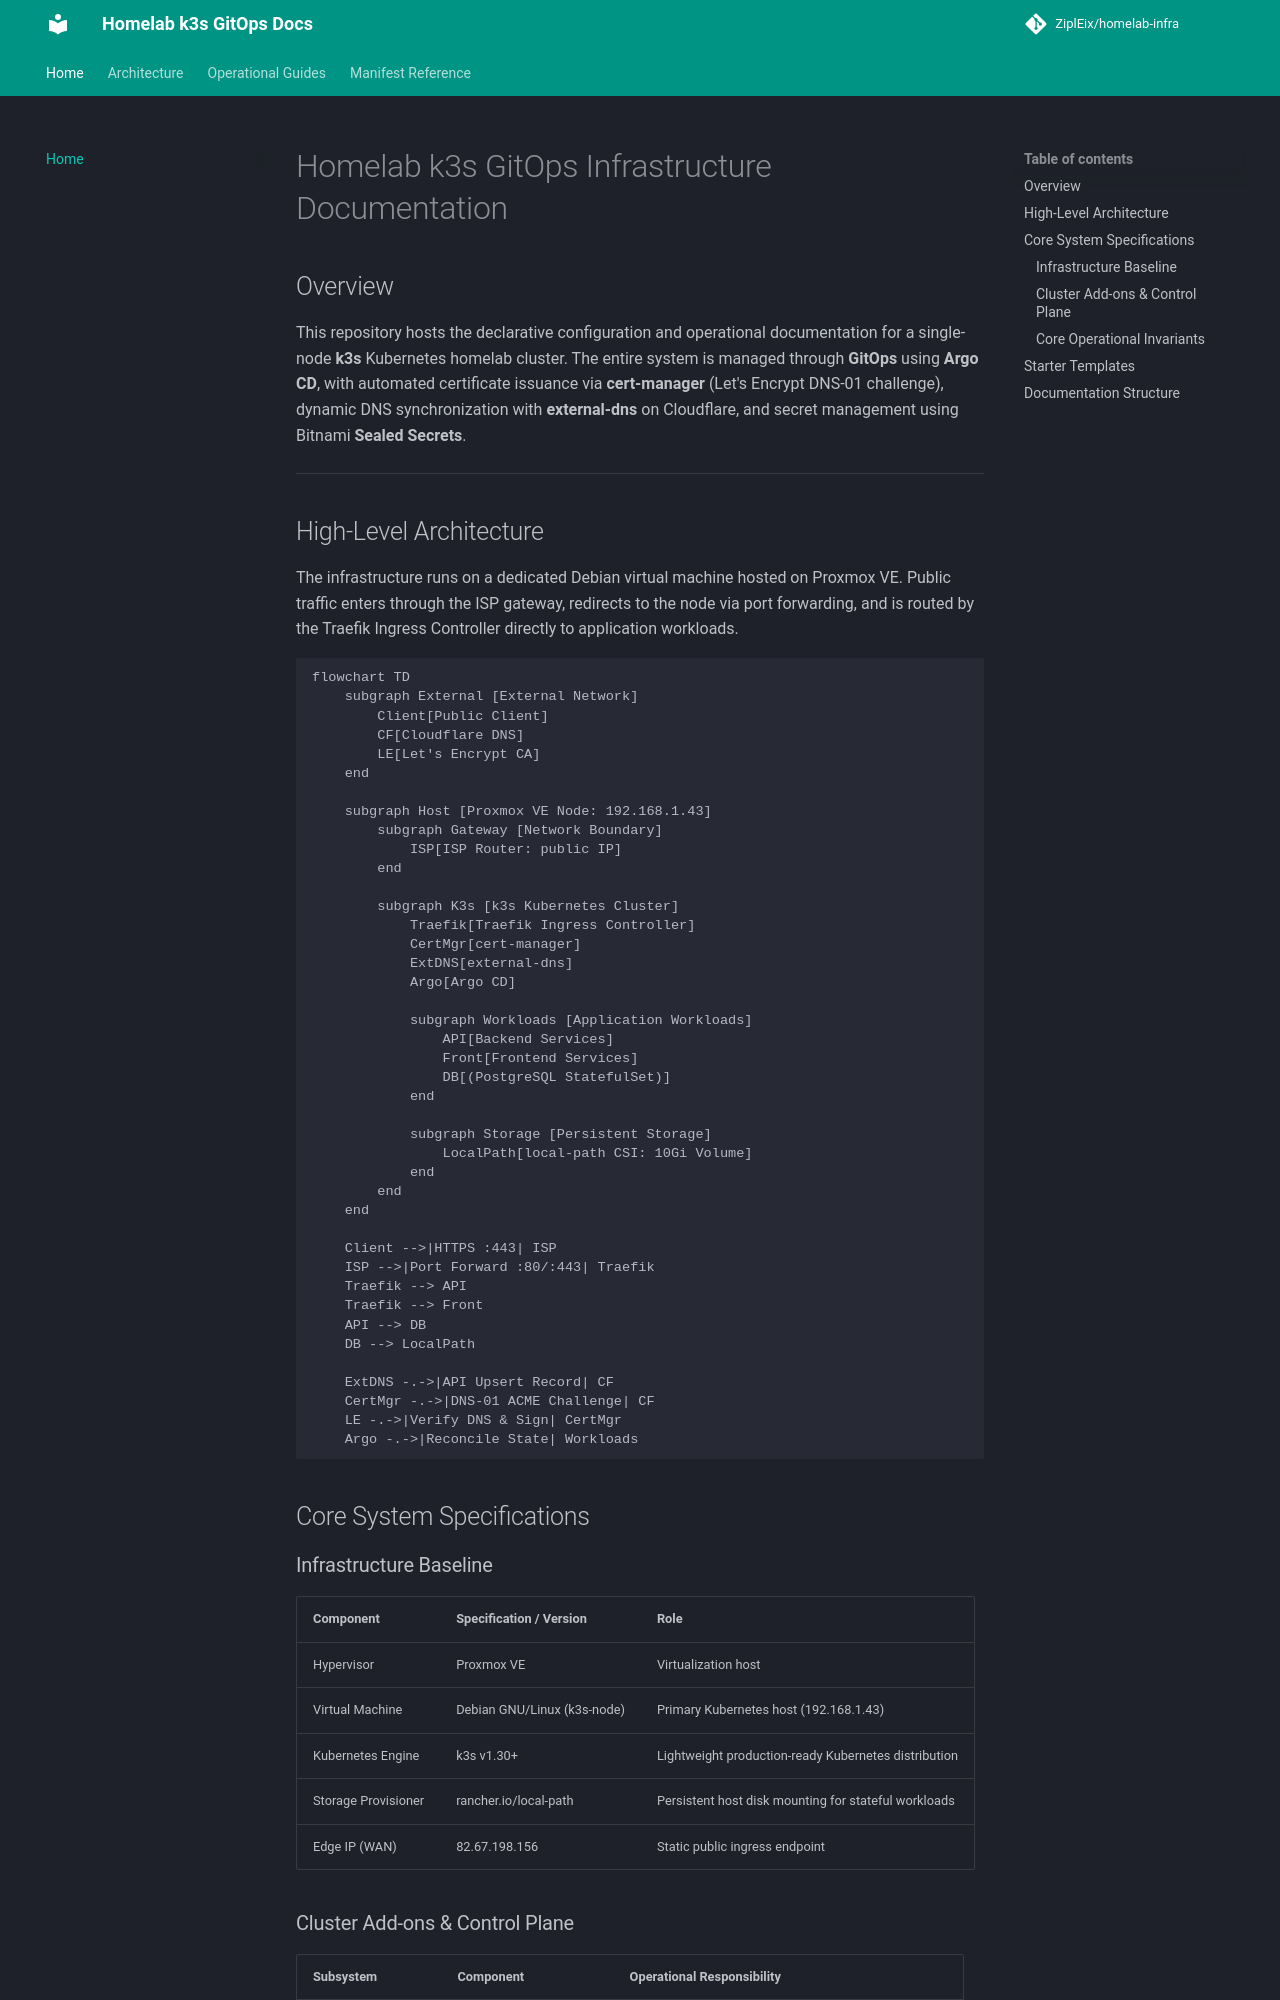

repository: ZiplEix/homelab-infra · page: index.html · generator: mkdocs

# Homelab k3s GitOps Infrastructure Documentation

## Overview

This repository hosts the declarative configuration and operational documentation for a single-node **k3s** Kubernetes homelab cluster. The entire system is managed through **GitOps** using **Argo CD**, with automated certificate issuance via **cert-manager** (Let's Encrypt DNS-01 challenge), dynamic DNS synchronization with **external-dns** on Cloudflare, and secret management using Bitnami **Sealed Secrets**.

---

## High-Level Architecture

The infrastructure runs on a dedicated Debian virtual machine hosted on Proxmox VE. Public traffic enters through the ISP gateway, redirects to the node via port forwarding, and is routed by the Traefik Ingress Controller directly to application workloads.

```mermaid
flowchart TD
    subgraph External [External Network]
        Client[Public Client]
        CF[Cloudflare DNS]
        LE[Let's Encrypt CA]
    end

    subgraph Host [Proxmox VE Node: 192.168.1.43]
        subgraph Gateway [Network Boundary]
            ISP[ISP Router: public IP]
        end

        subgraph K3s [k3s Kubernetes Cluster]
            Traefik[Traefik Ingress Controller]
            CertMgr[cert-manager]
            ExtDNS[external-dns]
            Argo[Argo CD]

            subgraph Workloads [Application Workloads]
                API[Backend Services]
                Front[Frontend Services]
                DB[(PostgreSQL StatefulSet)]
            end

            subgraph Storage [Persistent Storage]
                LocalPath[local-path CSI: 10Gi Volume]
            end
        end
    end

    Client -->|HTTPS :443| ISP
    ISP -->|Port Forward :80/:443| Traefik
    Traefik --> API
    Traefik --> Front
    API --> DB
    DB --> LocalPath

    ExtDNS -.->|API Upsert Record| CF
    CertMgr -.->|DNS-01 ACME Challenge| CF
    LE -.->|Verify DNS & Sign| CertMgr
    Argo -.->|Reconcile State| Workloads
```

## Core System Specifications

### Infrastructure Baseline

|Component | Specification / Version | Role |
|---|---|---|
| Hypervisor | Proxmox VE | Virtualization host |
| Virtual Machine | Debian GNU/Linux (k3s-node) | Primary Kubernetes host (192.168.1.43) |
| Kubernetes Engine | k3s v1.30+ | Lightweight production-ready Kubernetes distribution |
| Storage Provisioner | rancher.io/local-path | Persistent host disk mounting for stateful workloads |
| Edge IP (WAN) | 82.67.198.156 | Static public ingress endpoint |

### Cluster Add-ons & Control Plane

| Subsystem | Component | Operational Responsibility |
|---|---|---|
| Subsystem | Component | Operational Responsibility |
| Ingress Controller | Traefik | "Reverse proxy |  dynamic TLS termination |  path routing" |
| DNS Controller | external-dns (v0.14.0+) | Synchronizes Ingress hosts to Cloudflare A/TXT records |
| Certificate Manager | cert-manager | ACME automation via Cloudflare DNS-01 provider |
| GitOps Operator | Argo CD | Tracks Git state and enforces continuous deployment |
| Secret Operator | Sealed Secrets (Bitnami) | Asymmetric encryption of secrets committed into Git |
